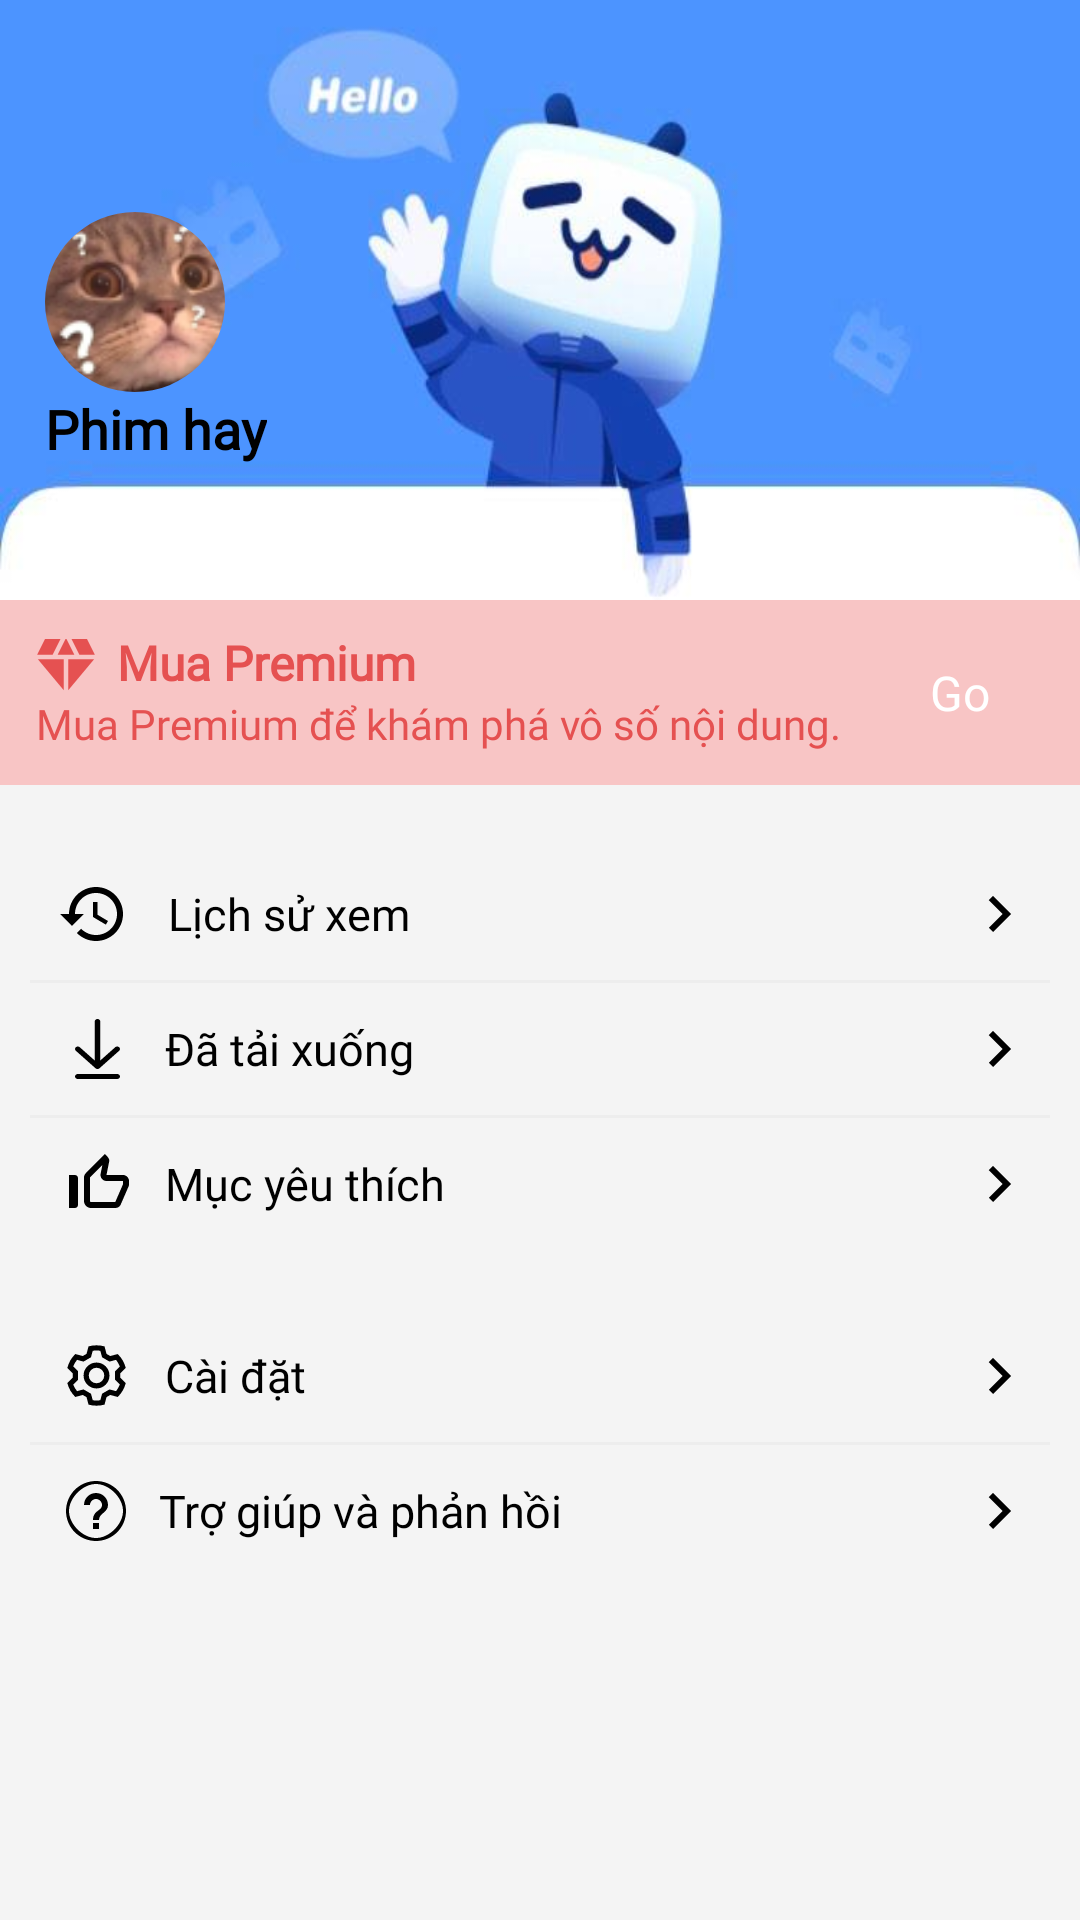

Here is an Android app screen rendered from its layout file. Give the layout XML and the strings, colors and styles it references.
<!-- AndroidManifest.xml: application theme Theme.WatchMovie -->
<!-- res/layout/fragment_person.xml -->
<?xml version="1.0" encoding="utf-8"?>
<androidx.core.widget.NestedScrollView xmlns:android="http://schemas.android.com/apk/res/android"
    xmlns:app="http://schemas.android.com/apk/res-auto"
    xmlns:tools="http://schemas.android.com/tools"
    android:layout_width="match_parent"
    android:layout_height="match_parent"
    android:background="@color/gray_light">

    <RelativeLayout
        android:layout_width="match_parent"
        android:layout_height="match_parent">

        
        <RelativeLayout
            android:id="@+id/lout_account"
            android:layout_width="match_parent"
            android:layout_height="200dp"
            android:background="@drawable/iv_hello"
            android:paddingHorizontal="15dp">

            <com.google.android.material.imageview.ShapeableImageView
                android:id="@+id/iv_avt_account"
                android:layout_width="60dp"
                android:layout_height="60dp"
                android:layout_above="@+id/tv_name_account"
                android:layout_marginTop="35dp"
                android:scaleType="centerCrop"
                android:src="@drawable/icon_avatar"
                app:shapeAppearanceOverlay="@style/corner_avatar_50" />

            <androidx.appcompat.widget.AppCompatImageView
                android:id="@+id/iv_vip"
                android:layout_width="30dp"
                android:layout_height="30dp"
                android:layout_alignStart="@+id/iv_avt_account"
                android:layout_alignEnd="@+id/iv_avt_account"
                android:layout_marginTop="50dp"
                android:src="@drawable/ic_vip" />

            <androidx.appcompat.widget.AppCompatTextView
                android:id="@+id/tv_name_account"
                android:layout_width="wrap_content"
                android:layout_height="wrap_content"
                android:layout_alignParentBottom="true"
                android:layout_marginBottom="45dp"
                android:fontFamily="@font/noto_sans"
                android:text="@string/app_name"
                android:textColor="@color/black"
                android:textSize="18sp"
                android:textStyle="bold" />

            <androidx.appcompat.widget.AppCompatTextView
                android:id="@+id/tv_weather"
                style="@style/Text"
                android:layout_above="@+id/tv_weather_detail"
                android:layout_alignParentEnd="true"
                android:textColor="@color/white"
                android:textSize="16sp"
                tools:text="Nhiệt độ tại Hà Nội" />

            <androidx.appcompat.widget.AppCompatTextView
                android:id="@+id/tv_weather_detail"
                style="@style/Text"
                android:layout_alignParentEnd="true"
                android:layout_alignParentBottom="true"
                android:layout_marginBottom="45dp"
                android:textSize="16sp"
                tools:text="Nhiều mây" />

        </RelativeLayout>

        
        <RelativeLayout
            android:id="@+id/lout_pay"
            android:layout_width="wrap_content"
            android:layout_height="wrap_content"
            android:layout_below="@+id/lout_account"
            android:background="#F8C5C5"
            android:foreground="?android:attr/selectableItemBackground"
            android:padding="10dp">

            <ImageView
                android:id="@+id/iv_premium"
                android:layout_width="wrap_content"
                android:layout_height="wrap_content"
                android:src="@drawable/ic_premium" />

            <androidx.appcompat.widget.AppCompatTextView
                android:id="@+id/tv_title_pay"
                android:layout_width="wrap_content"
                android:layout_height="wrap_content"
                android:layout_marginStart="5dp"
                android:layout_toEndOf="@+id/iv_premium"
                android:fontFamily="@font/noto_sans"
                android:text="@string/buy_premium"
                android:textColor="#E55151"
                android:textSize="16sp"
                android:textStyle="bold" />

            <androidx.appcompat.widget.AppCompatTextView
                android:id="@+id/tv_title_pay_detail"
                style="@style/Text"
                android:layout_below="@+id/tv_title_pay"
                android:layout_alignParentStart="true"
                android:layout_alignParentEnd="true"
                android:layout_marginStart="2dp"
                android:layout_marginEnd="45dp"
                android:text="@string/buy_title"
                android:textColor="#E55151"
                android:textSize="14sp" />

            <androidx.appcompat.widget.AppCompatTextView
                android:id="@+id/go"
                android:layout_width="wrap_content"
                android:layout_height="wrap_content"
                android:layout_alignParentEnd="true"
                android:layout_centerVertical="true"
                android:layout_marginEnd="20dp"
                android:fontFamily="@font/noto_sans"
                android:paddingVertical="10dp"
                android:text="@string/go"
                android:textColor="@color/white"
                android:textSize="16sp" />

            <androidx.appcompat.widget.AppCompatImageView
                android:layout_width="20dp"
                android:layout_height="20dp"
                android:layout_alignParentEnd="true"
                android:layout_centerVertical="true"
                android:layout_marginEnd="5dp"
                android:gravity="center_vertical"
                android:src="@drawable/ic_arrow_right_more" />

            <androidx.appcompat.widget.AppCompatImageView
                android:layout_width="20dp"
                android:layout_height="20dp"
                android:layout_alignParentEnd="true"
                android:layout_centerVertical="true"
                android:src="@drawable/ic_arrow_right_more" />

        </RelativeLayout>

        
        <androidx.appcompat.widget.LinearLayoutCompat
            android:id="@+id/lout_tool"
            android:layout_width="match_parent"
            android:layout_height="wrap_content"
            android:layout_below="@+id/lout_pay"
            android:layout_marginStart="10dp"
            android:layout_marginTop="21dp"
            android:layout_marginEnd="10dp"
            android:background="@drawable/bg_white_arrow"
            android:orientation="vertical">

            <androidx.appcompat.widget.AppCompatTextView
                android:id="@+id/tv_history"
                style="@style/Button_Setting"
                android:drawableStart="@drawable/icon_history_watch"
                android:paddingStart="10dp"
                android:text="@string/history" />

            <com.google.android.material.divider.MaterialDivider
                style="@style/Line"
                android:layout_width="match_parent" />

            <androidx.appcompat.widget.AppCompatTextView
                android:id="@+id/tv_download"
                style="@style/Button_Setting"
                android:drawableStart="@drawable/icon_download"
                android:text="@string/downloaded_film" />

            <com.google.android.material.divider.MaterialDivider
                style="@style/Line"
                android:layout_width="match_parent" />

            <androidx.appcompat.widget.AppCompatTextView
                android:id="@+id/tv_favorite"
                style="@style/Button_Setting"
                android:drawableStart="@drawable/ic_like_film"
                android:drawablePadding="10dp"
                android:paddingStart="11dp"
                android:text="@string/film_favorite" />

        </androidx.appcompat.widget.LinearLayoutCompat>

        <LinearLayout
            android:id="@+id/lout_setting"
            android:layout_width="match_parent"
            android:layout_height="wrap_content"
            android:layout_below="@+id/lout_tool"
            android:layout_marginStart="10dp"
            android:layout_marginTop="20dp"
            android:layout_marginEnd="10dp"
            android:background="@drawable/bg_white_arrow"
            android:orientation="vertical">

            <androidx.appcompat.widget.AppCompatTextView
                android:id="@+id/tv_setting"
                style="@style/Button_Setting"
                android:drawableStart="@drawable/icon_setting"
                android:drawablePadding="11dp"
                android:paddingStart="11dp"
                android:text="@string/setting" />

            <com.google.android.material.divider.MaterialDivider
                style="@style/Line"
                android:layout_width="match_parent" />

            <androidx.appcompat.widget.AppCompatTextView
                android:id="@+id/tv_help_feedback"
                style="@style/Button_Setting"
                android:drawableStart="@drawable/icon_help_feedback"
                android:drawablePadding="11dp"
                android:paddingStart="12dp"
                android:text="@string/help" />

        </LinearLayout>

    </RelativeLayout>

</androidx.core.widget.NestedScrollView>
<!-- resources referenced by this layout -->
<resources>
  <color name="black">#000000</color>
  <color name="gray_light">#F4F4F4</color>
  <color name="white">#FFFFFFFF</color>
  <!-- drawable icon_help_feedback (drawable) -->
  <vector xmlns:android="http://schemas.android.com/apk/res/android"
      android:width="20dp"
      android:height="20dp"
      android:viewportWidth="20"
      android:viewportHeight="20">
      <path
          android:fillColor="#ffffff"
          android:pathData="M9,16H11V14H9V16ZM10,0C4.48,0 0,4.48 0,10C0,15.52 4.48,20 10,20C15.52,20 20,15.52 20,10C20,4.48 15.52,0 10,0ZM10,19C5.59,19 1,14.41 1,10C1,5.59 5.59,1 10,1C14.41,1 19,5.59 19,10C19,14.41 14.41,19 10,19ZM10,4C7.79,4 6,5.79 6,8H8C8,6.9 8.9,6 10,6C11.1,6 12,6.9 12,8C12,10 9,9.75 9,13H11C11,10.75 14,10.5 14,8C14,5.79 12.21,4 10,4Z" />
  </vector>
  <!-- drawable icon_history_watch (drawable) -->
  <vector xmlns:android="http://schemas.android.com/apk/res/android"
      android:width="21dp"
      android:height="18dp"
      android:viewportWidth="21"
      android:viewportHeight="18">
    <path
        android:pathData="M12,0C7.03,0 3,4.03 3,9H0L3.89,12.89L3.96,13.03L8,9H5C5,5.13 8.13,2 12,2C15.87,2 19,5.13 19,9C19,12.87 15.87,16 12,16C10.07,16 8.32,15.21 7.06,13.94L5.64,15.36C7.27,16.99 9.51,18 12,18C16.97,18 21,13.97 21,9C21,4.03 16.97,0 12,0ZM11,5V10L15.28,12.54L16,11.33L12.5,9.25V5H11Z"
        android:fillColor="#ffffff"/>
  </vector>
  <string name="app_name">Phim hay</string>
  <string name="buy_premium">Mua Premium</string>
  <string name="buy_title">Mua Premium để khám phá vô số nội dung.</string>
  <string name="downloaded_film">Đã tải xuống</string>
  <string name="film_favorite">Mục yêu thích</string>
  <string name="go">Go</string>
  <string name="help">Trợ giúp và phản hồi</string>
  <string name="history">Lịch sử xem</string>
  <string name="setting">Cài đặt</string>
  <style name="Line" parent="Widget.Material3.MaterialDivider">
          <item name="android:layout_width">match_parent</item>
          <item name="android:layout_height">1dp</item>
          <item name="dividerColor">@color/color_line_setting</item>
      </style>
  <style name="Text" parent="Widget.AppCompat.TextView">
          <item name="android:fontFamily">@font/noto_sans</item>
          <item name="android:textSize">15sp</item>
          <item name="android:layout_width">wrap_content</item>
          <item name="android:layout_height">wrap_content</item>
          <item name="android:textColor">@color/black</item>
      </style>
  <style name="corner_avatar_50">
          <item name="cornerSize">50%</item>
      </style>
  <style name="Theme.WatchMovie" parent="Theme.Material3.Light.NoActionBar">
          
          <item name="colorPrimary">@color/purple_500</item>
          <item name="colorPrimaryVariant">@color/purple_700</item>
          <item name="colorOnPrimary">@color/white</item>
          
          <item name="colorSecondary">@color/teal_200</item>
          <item name="colorSecondaryVariant">@color/teal_700</item>
          <item name="colorOnSecondary">@color/black</item>
          
          <item name="android:statusBarColor">?attr/colorPrimaryVariant</item>
      </style>
  <!-- drawable ic_arrow_right_more_category (drawable) -->
  <vector xmlns:android="http://schemas.android.com/apk/res/android"
      android:width="24dp"
      android:height="24dp"
      android:autoMirrored="true"
      android:tint="#050505"
      android:viewportWidth="24"
      android:viewportHeight="24">
      <path
          android:fillColor="@android:color/white"
          android:pathData="M8.59,16.59L13.17,12 8.59,7.41 10,6l6,6 -6,6 -1.41,-1.41z" />
  </vector>
  <color name="color_line_setting">#EDEDED</color>
  <color name="purple_500">#FF6200EE</color>
  <color name="purple_700">#FF3700B3</color>
  <color name="teal_200">#FF03DAC5</color>
  <color name="teal_700">#FF018786</color>
</resources>
